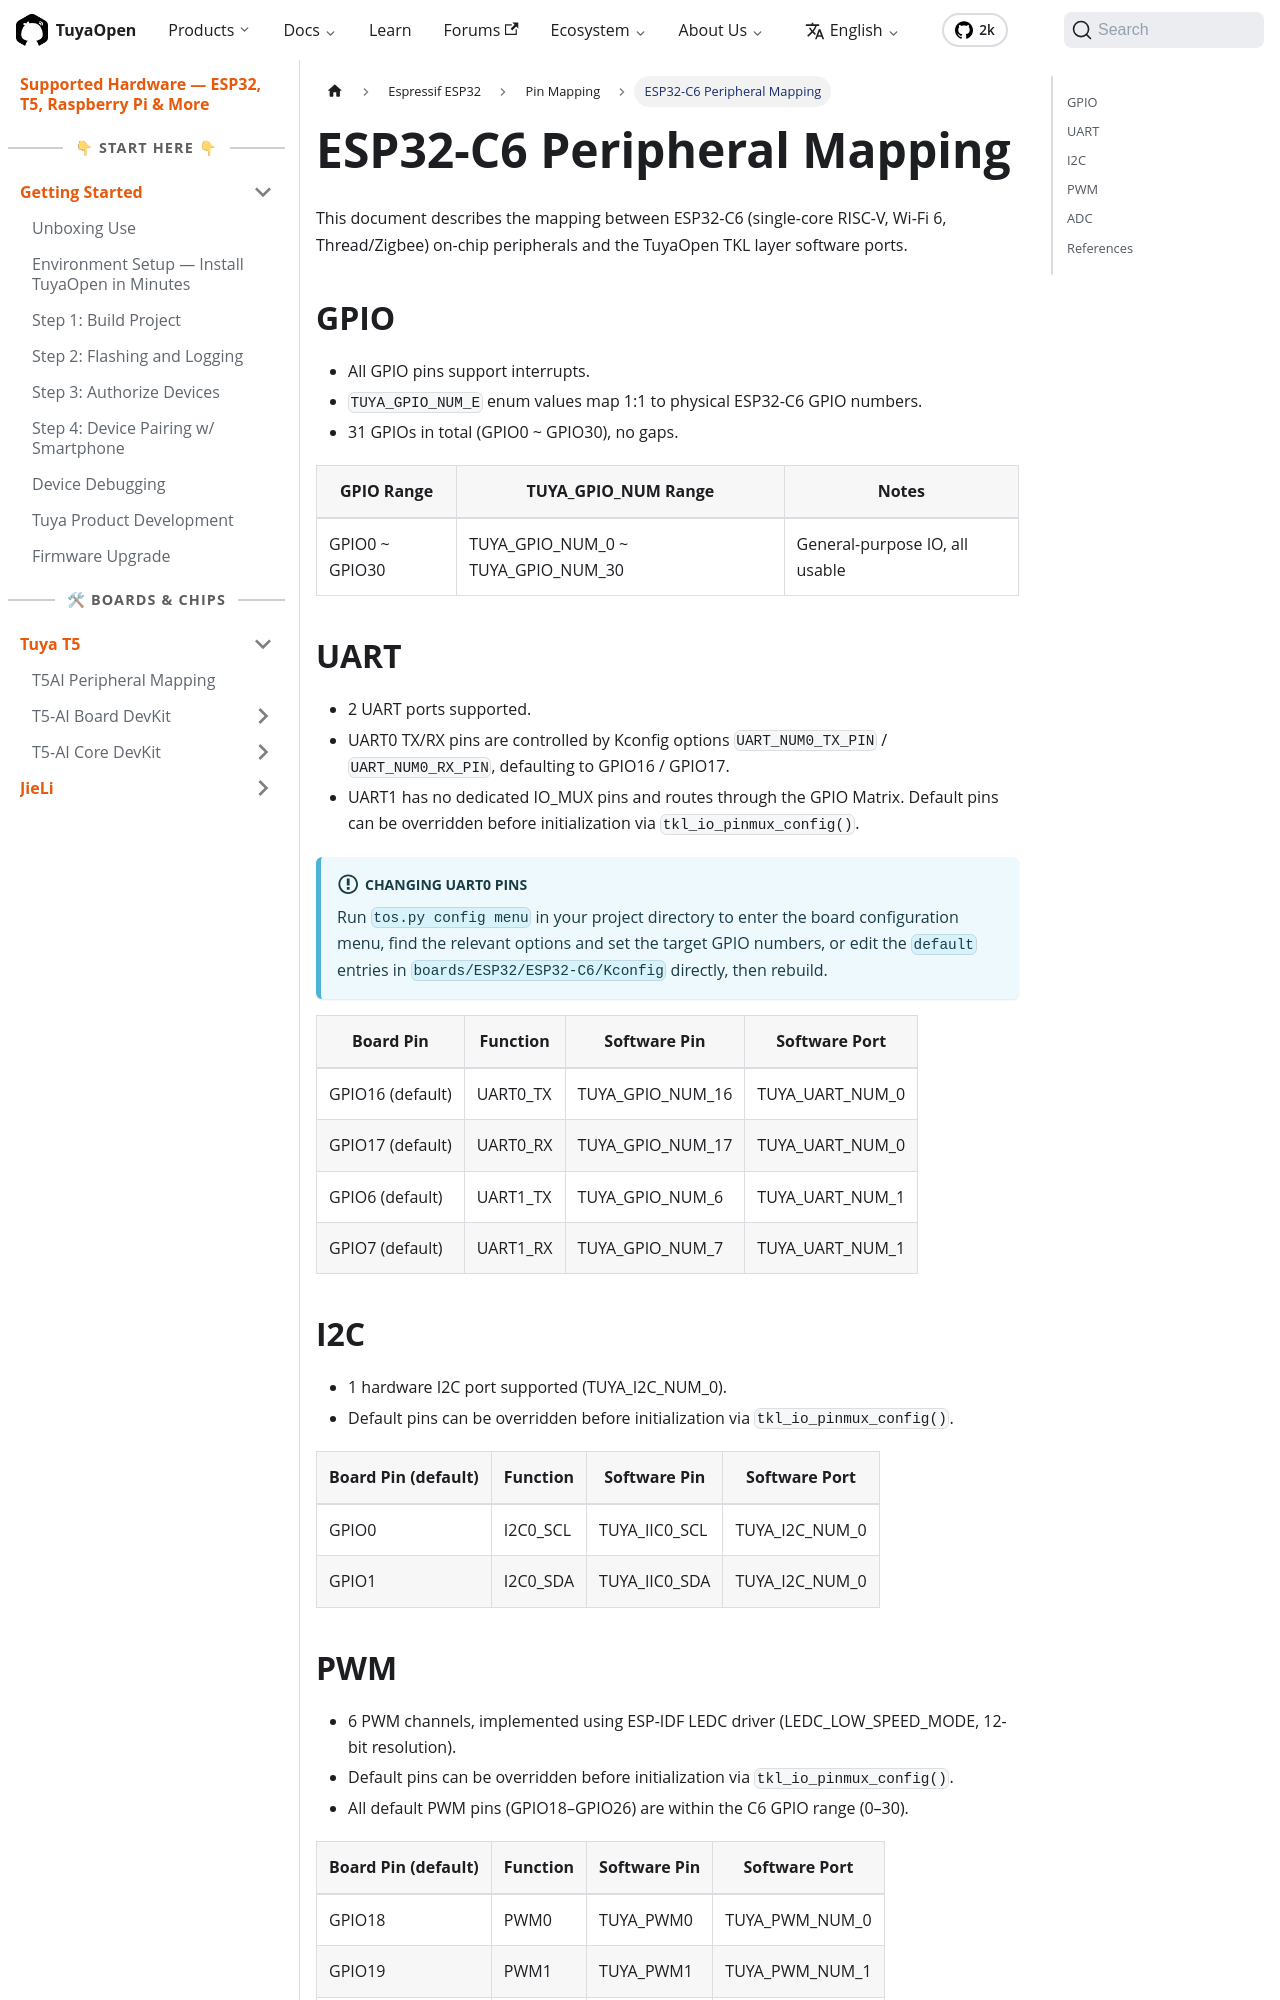

repository: Tuya-Community/TuyaOpen.io · page: docs/hardware/espressif/pinmux/esp32-c6.html · generator: docusaurus

---
title: "ESP32-C6 Peripheral Mapping"
description: "ESP32-C6 peripheral mapping — how the single-core RISC-V Wi-Fi 6 chip's on-chip peripherals map onto TuyaOpen TKL software ports."
keywords:
  - esp32-c6
  - peripheral mapping
  - tuyaopen hardware
  - wi-fi 6
  - pinmux
---

This document describes the mapping between ESP32-C6 (single-core RISC-V, Wi-Fi 6, Thread/Zigbee) on-chip peripherals and the TuyaOpen TKL layer software ports.

## GPIO

- All GPIO pins support interrupts.
- `TUYA_GPIO_NUM_E` enum values map 1:1 to physical ESP32-C6 GPIO numbers.
- 31 GPIOs in total (GPIO0 ~ GPIO30), no gaps.

| GPIO Range | TUYA_GPIO_NUM Range | Notes |
|------------|---------------------|-------|
| GPIO0 ~ GPIO30 | TUYA_GPIO_NUM_0 ~ TUYA_GPIO_NUM_30 | General-purpose IO, all usable |

## UART

- 2 UART ports supported.
- UART0 TX/RX pins are controlled by Kconfig options `UART_NUM0_TX_PIN` / `UART_NUM0_RX_PIN`, defaulting to GPIO16 / GPIO17.
- UART1 has no dedicated IO_MUX pins and routes through the GPIO Matrix. Default pins can be overridden before initialization via `tkl_io_pinmux_config()`.

:::info[Changing UART0 Pins]
Run `tos.py config menu` in your project directory to enter the board configuration menu, find the relevant options and set the target GPIO numbers, or edit the `default` entries in `boards/ESP32/ESP32-C6/Kconfig` directly, then rebuild.
:::

| Board Pin | Function | Software Pin | Software Port |
|-----------|----------|--------------|---------------|
| GPIO16 (default) | UART0_TX | TUYA_GPIO_NUM_16 | TUYA_UART_NUM_0 |
| GPIO17 (default) | UART0_RX | TUYA_GPIO_NUM_17 | TUYA_UART_NUM_0 |
| GPIO6 (default) | UART1_TX | TUYA_GPIO_NUM_6 | TUYA_UART_NUM_1 |
| GPIO7 (default) | UART1_RX | TUYA_GPIO_NUM_7 | TUYA_UART_NUM_1 |
